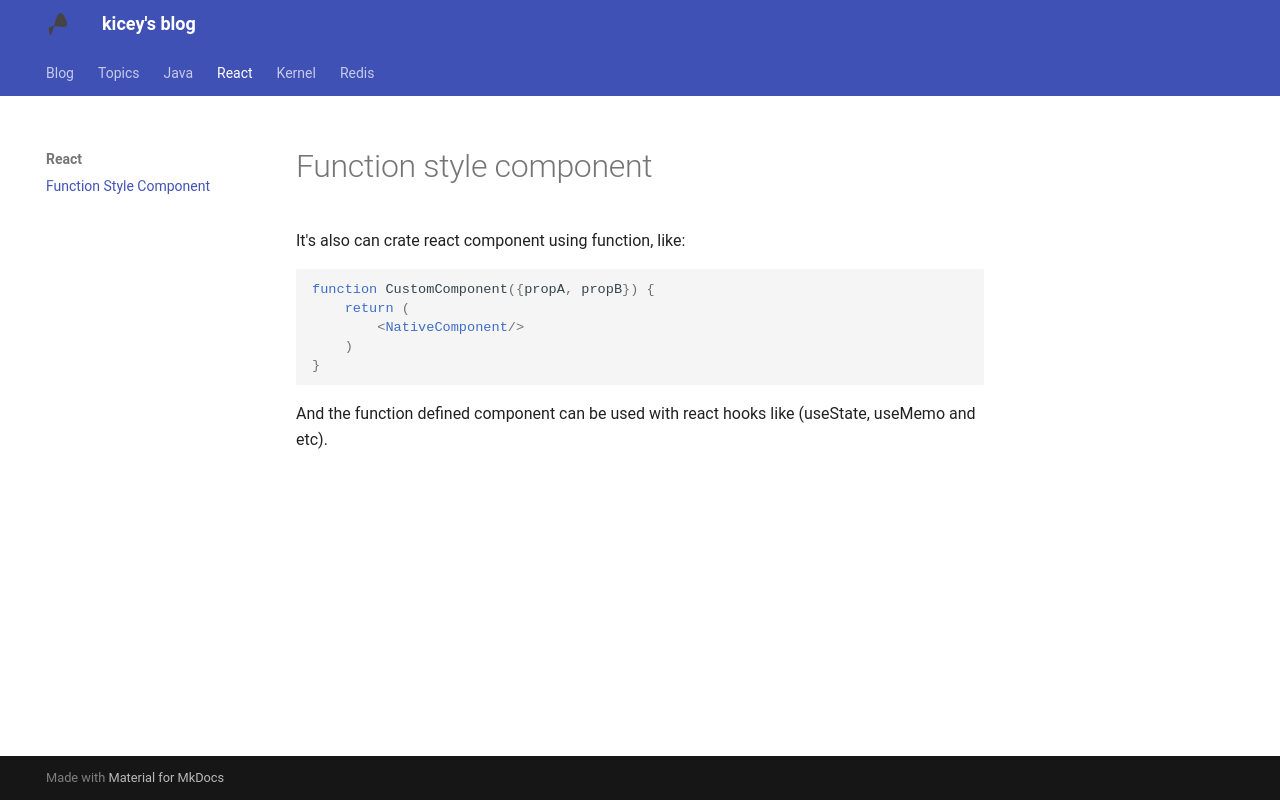

repository: Kicey/kicey.github.io · page: react/4. funcion style component/index.html · generator: mkdocs

# Function style component

It's also can crate react component using function, like:

```jsx
function CustomComponent({propA, propB}) {
    return (
        <NativeComponent/>
    )
}
```

And the function defined component can be used with react hooks like (useState, useMemo and etc).
